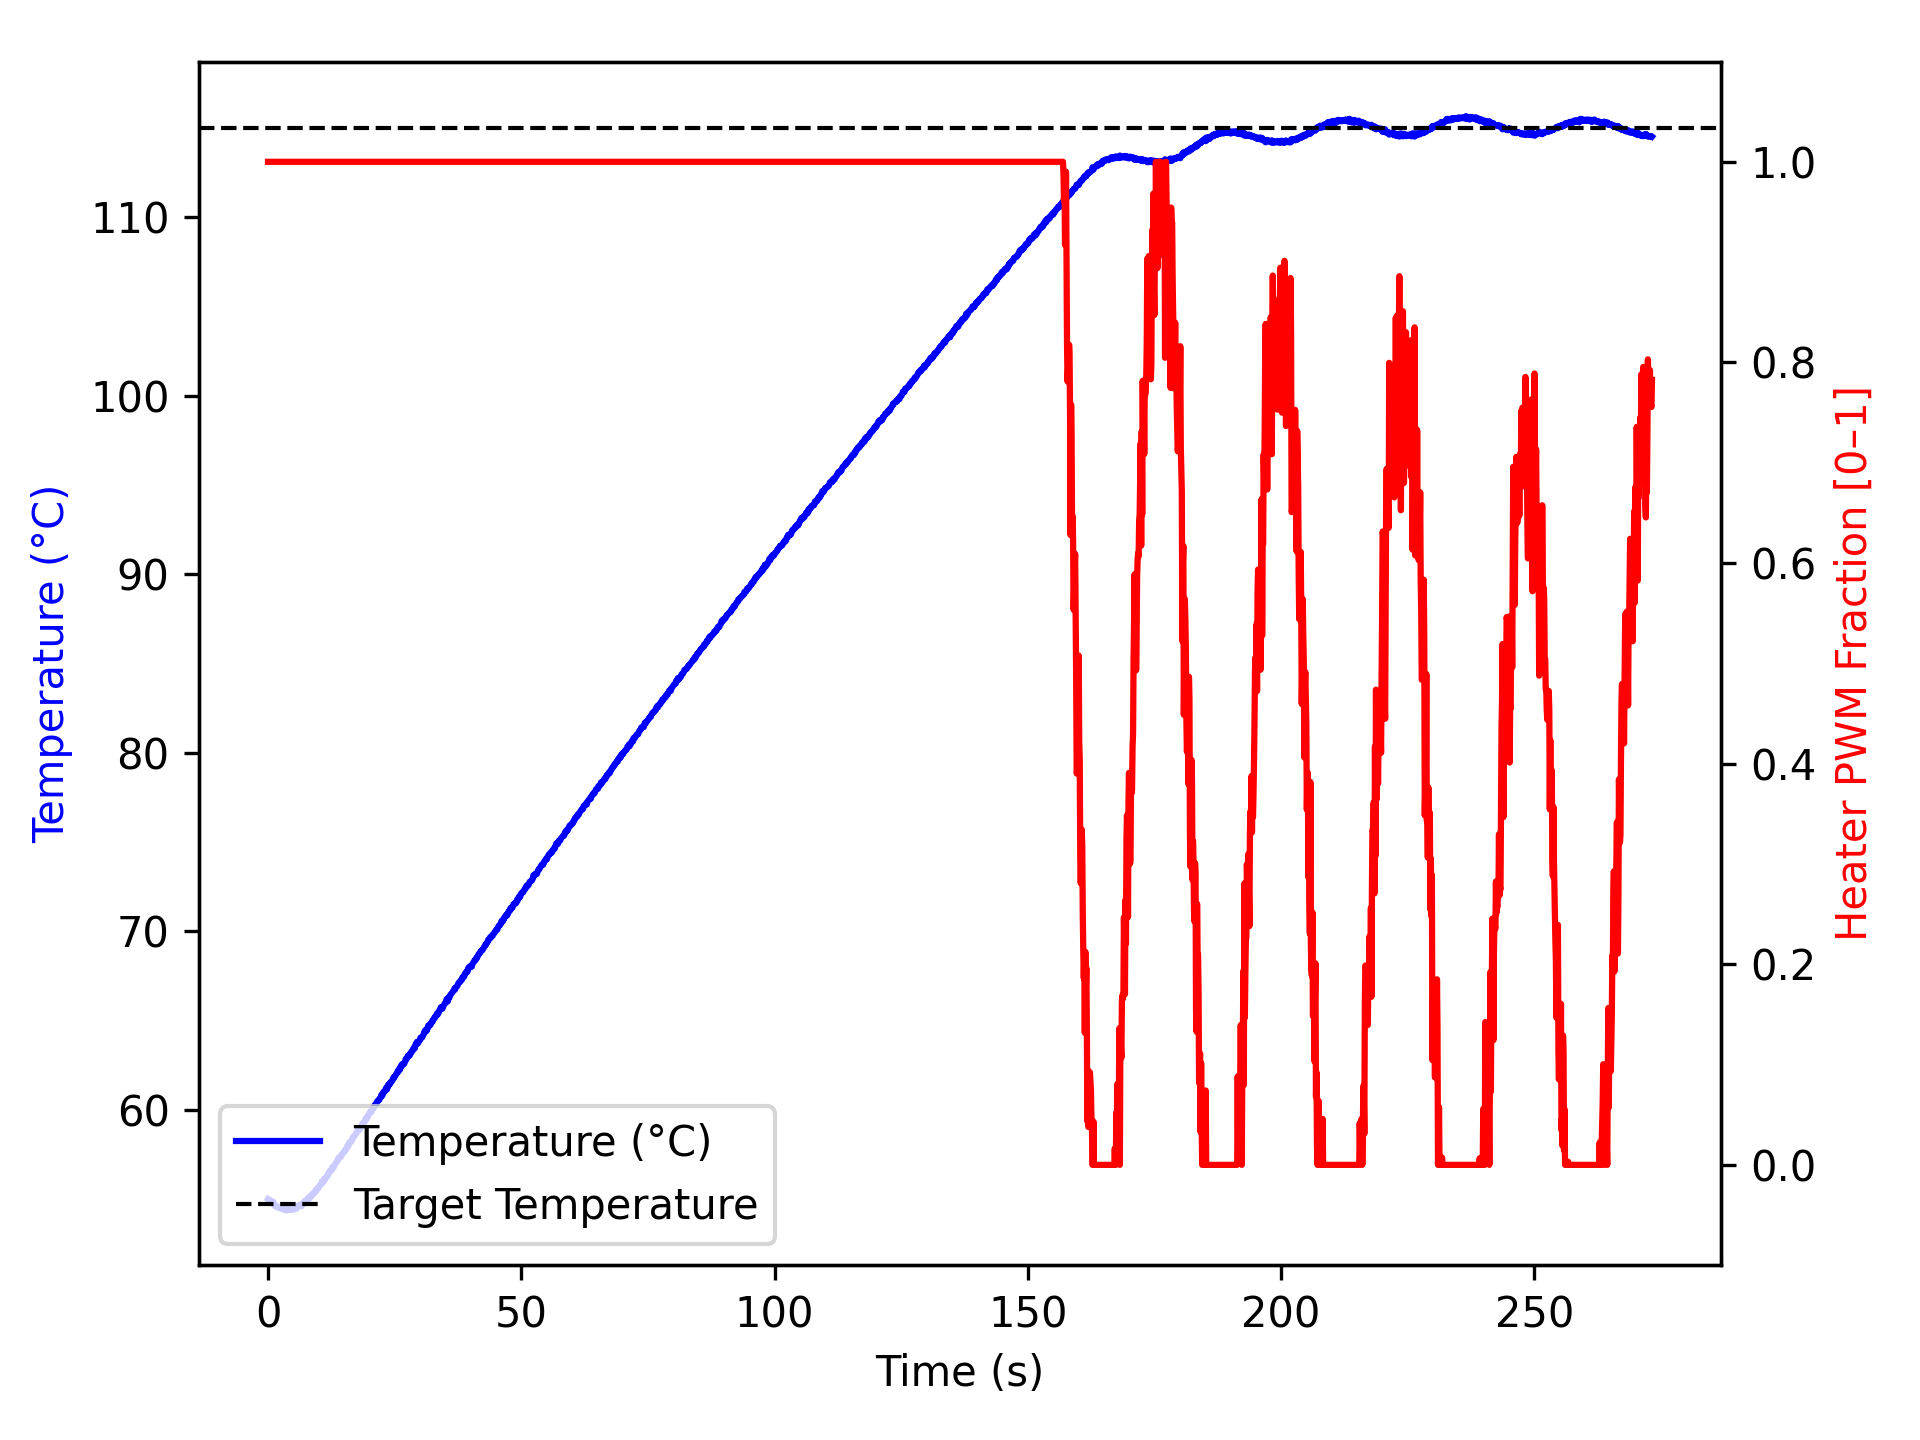

Data behind this chart, as committed beside it:
time_ms, temperature, heater
1, 55.0, 1.0
1103, 54.82, 1.0
1204, 54.68, 1.0
1305, 54.67, 1.0
1406, 54.61, 1.0
1507, 54.65, 1.0
1608, 54.59, 1.0
1709, 54.57, 1.0
1810, 54.59, 1.0
1912, 54.55, 1.0
2013, 54.52, 1.0
2114, 54.54, 1.0
2216, 54.52, 1.0
2317, 54.54, 1.0
2417, 54.54, 1.0
2518, 54.5, 1.0
2619, 54.45, 1.0
2721, 54.5, 1.0
2822, 54.47, 1.0
2923, 54.5, 1.0
3024, 54.45, 1.0
3124, 54.42, 1.0
3224, 54.4, 1.0
3324, 54.47, 1.0
3424, 54.45, 1.0
3524, 54.47, 1.0
3624, 54.37, 1.0
3724, 54.36, 1.0
3824, 54.42, 1.0
3924, 54.45, 1.0
4024, 54.41, 1.0
4124, 54.43, 1.0
4224, 54.43, 1.0
4324, 54.45, 1.0
4424, 54.38, 1.0
4524, 54.41, 1.0
4624, 54.41, 1.0
4724, 54.41, 1.0
4824, 54.41, 1.0
4924, 54.45, 1.0
5025, 54.45, 1.0
5125, 54.45, 1.0
5225, 54.42, 1.0
5326, 54.45, 1.0
5426, 54.52, 1.0
5526, 54.52, 1.0
5627, 54.48, 1.0
5727, 54.55, 1.0
5827, 54.55, 1.0
5927, 54.62, 1.0
6027, 54.63, 1.0
6128, 54.61, 1.0
6229, 54.65, 1.0
6330, 54.68, 1.0
6431, 54.68, 1.0
6532, 54.61, 1.0
6633, 54.59, 1.0
6735, 54.72, 1.0
6836, 54.74, 1.0
6937, 54.75, 1.0
... 2,654 more rows
